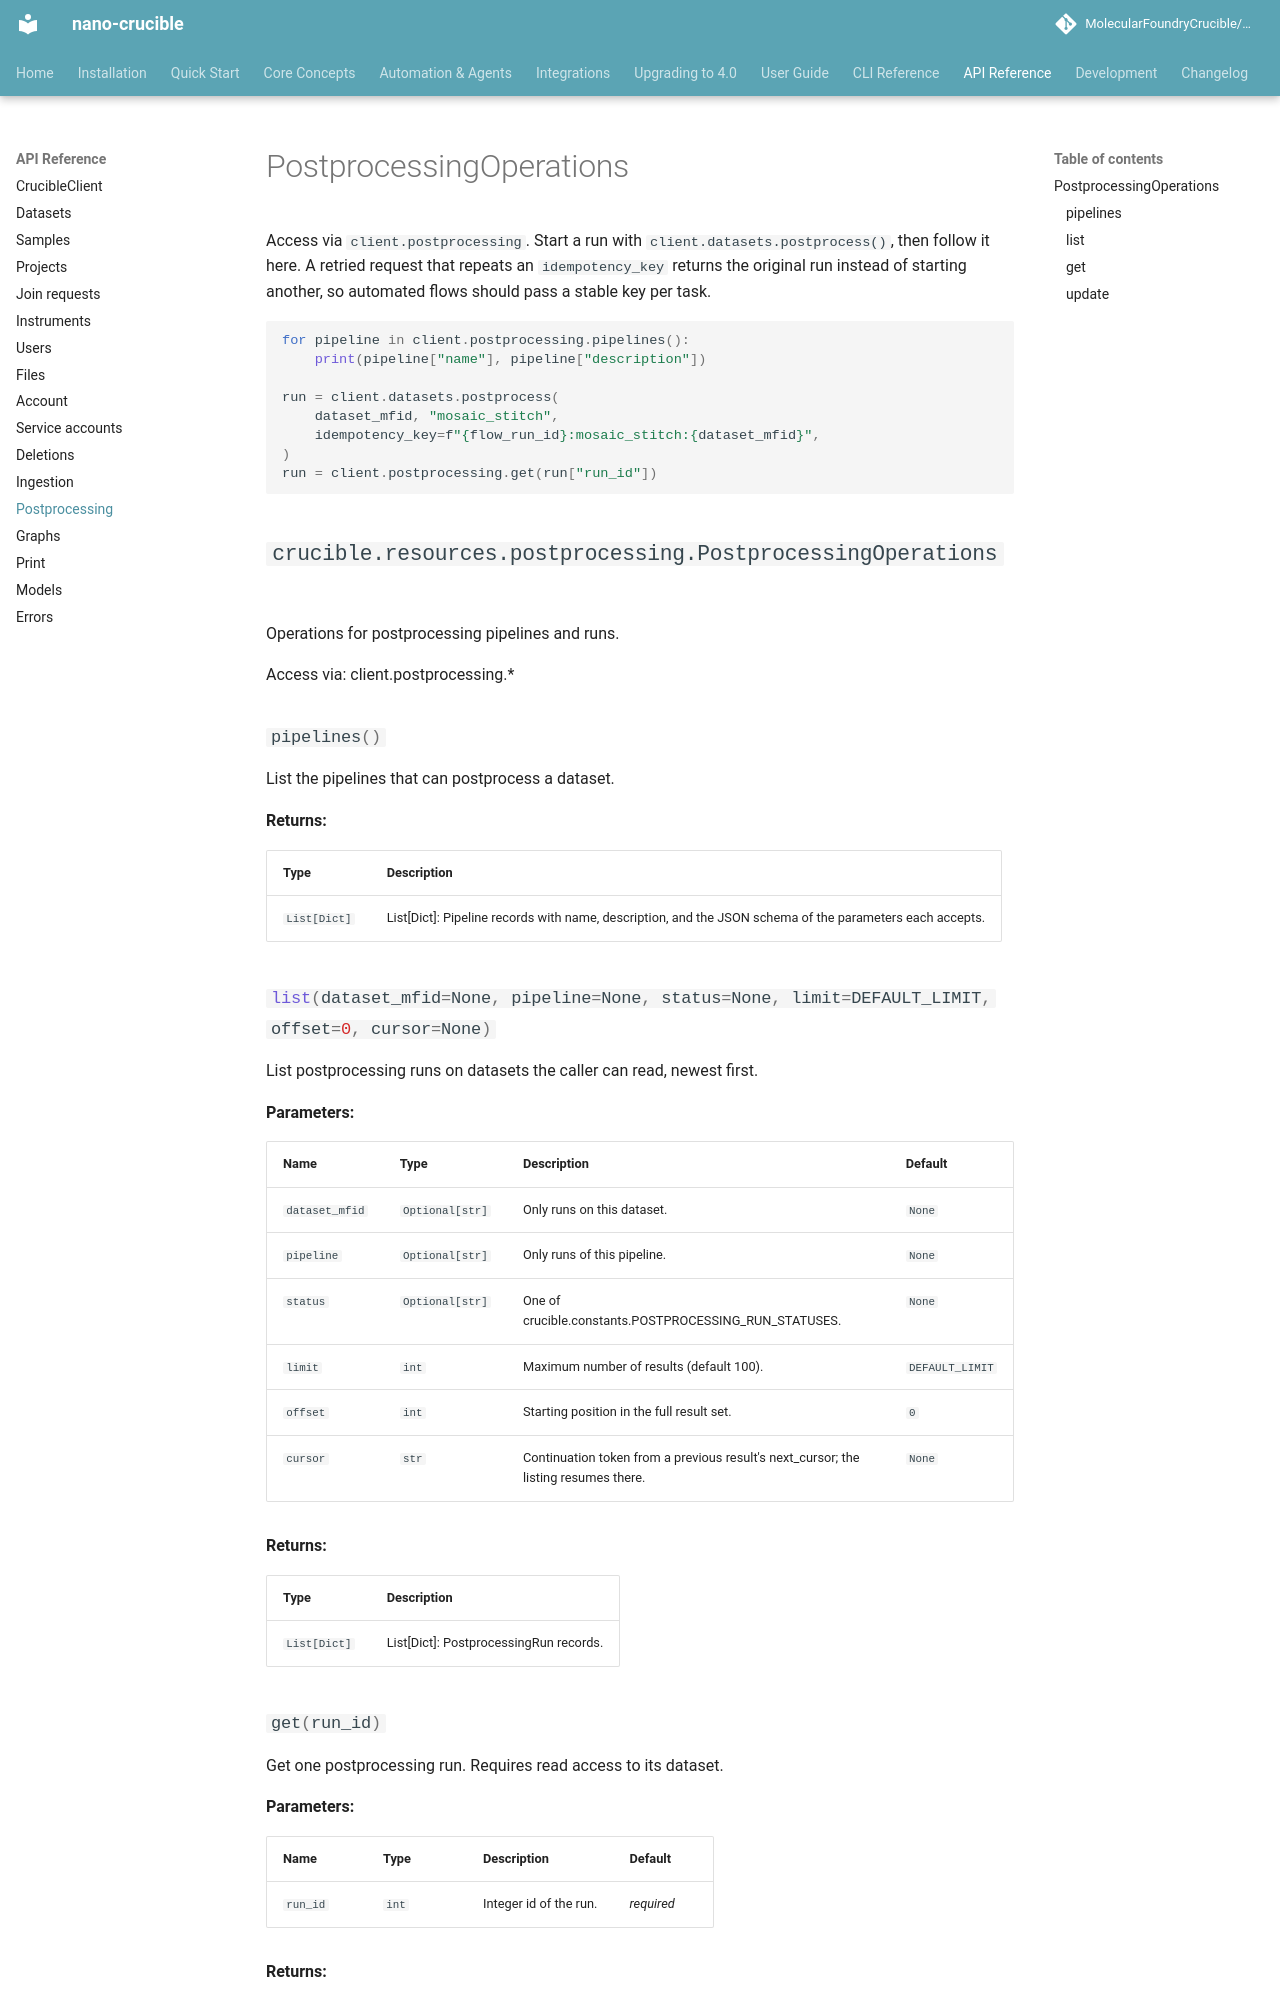

repository: MolecularFoundryCrucible/nano-crucible · page: api-reference/postprocessing/index.html · generator: mkdocs

# PostprocessingOperations

Access via `client.postprocessing`. Start a run with `client.datasets.postprocess()`, then follow it here. A retried request that repeats an `idempotency_key` returns the original run instead of starting another, so automated flows should pass a stable key per task.

```python
for pipeline in client.postprocessing.pipelines():
    print(pipeline["name"], pipeline["description"])
